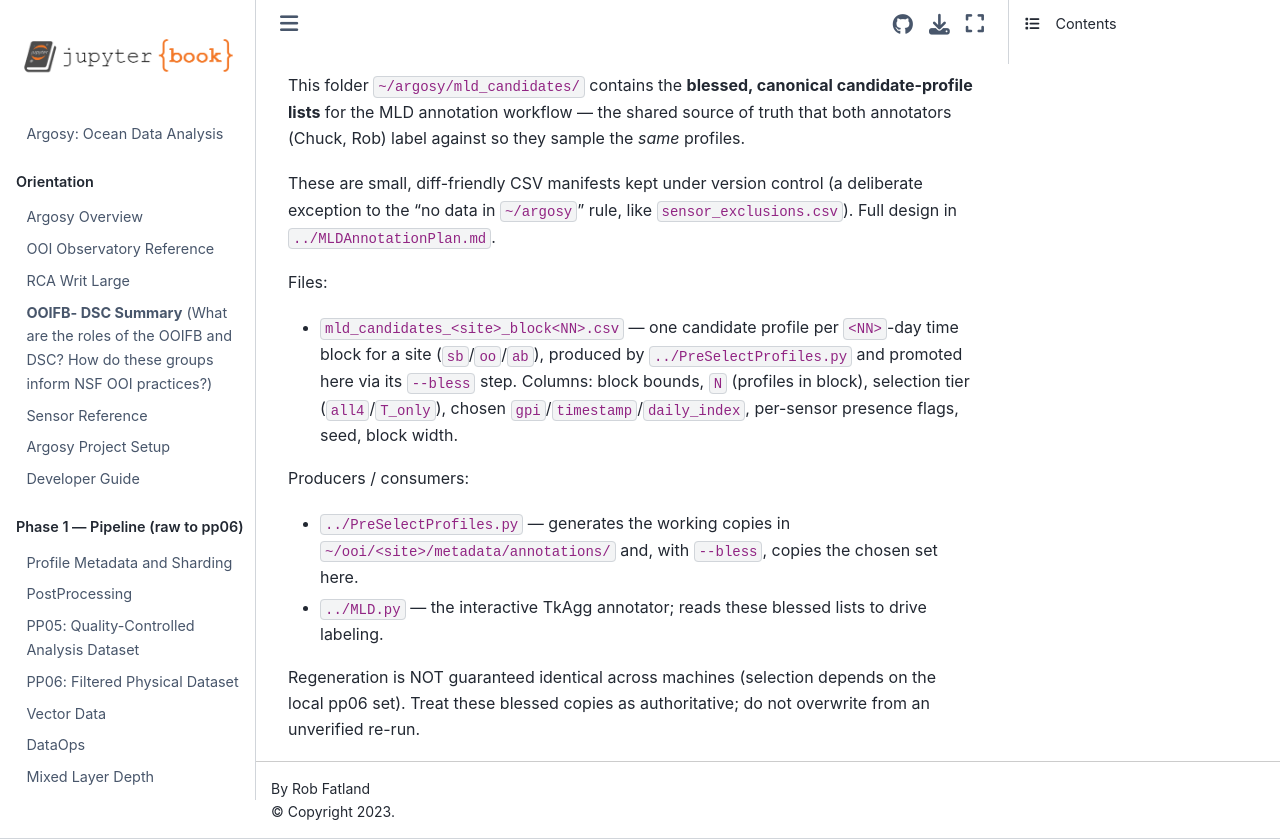

repository: robfatland/argosy · page: mld_candidates/README.html · generator: jekyll

This folder `~/argosy/mld_candidates/` contains the **blessed, canonical candidate-profile
lists** for the MLD annotation workflow — the shared source of truth that both annotators
(Chuck, Rob) label against so they sample the *same* profiles.

These are small, diff-friendly CSV manifests kept under version control (a deliberate exception
to the "no data in `~/argosy`" rule, like `sensor_exclusions.csv`). Full design in
`../MLDAnnotationPlan.md`.

Files:
- `mld_candidates_<site>_block<NN>.csv` — one candidate profile per `<NN>`-day time block for a
  site (`sb`/`oo`/`ab`), produced by `../PreSelectProfiles.py` and promoted here via its
  `--bless` step. Columns: block bounds, `N` (profiles in block), selection tier
  (`all4`/`T_only`), chosen `gpi`/`timestamp`/`daily_index`, per-sensor presence flags, seed,
  block width.

Producers / consumers:
- `../PreSelectProfiles.py` — generates the working copies in `~/ooi/<site>/metadata/annotations/`
  and, with `--bless`, copies the chosen set here.
- `../MLD.py` — the interactive TkAgg annotator; reads these blessed lists to drive labeling.

Regeneration is NOT guaranteed identical across machines (selection depends on the local pp06
set). Treat these blessed copies as authoritative; do not overwrite from an unverified re-run.
